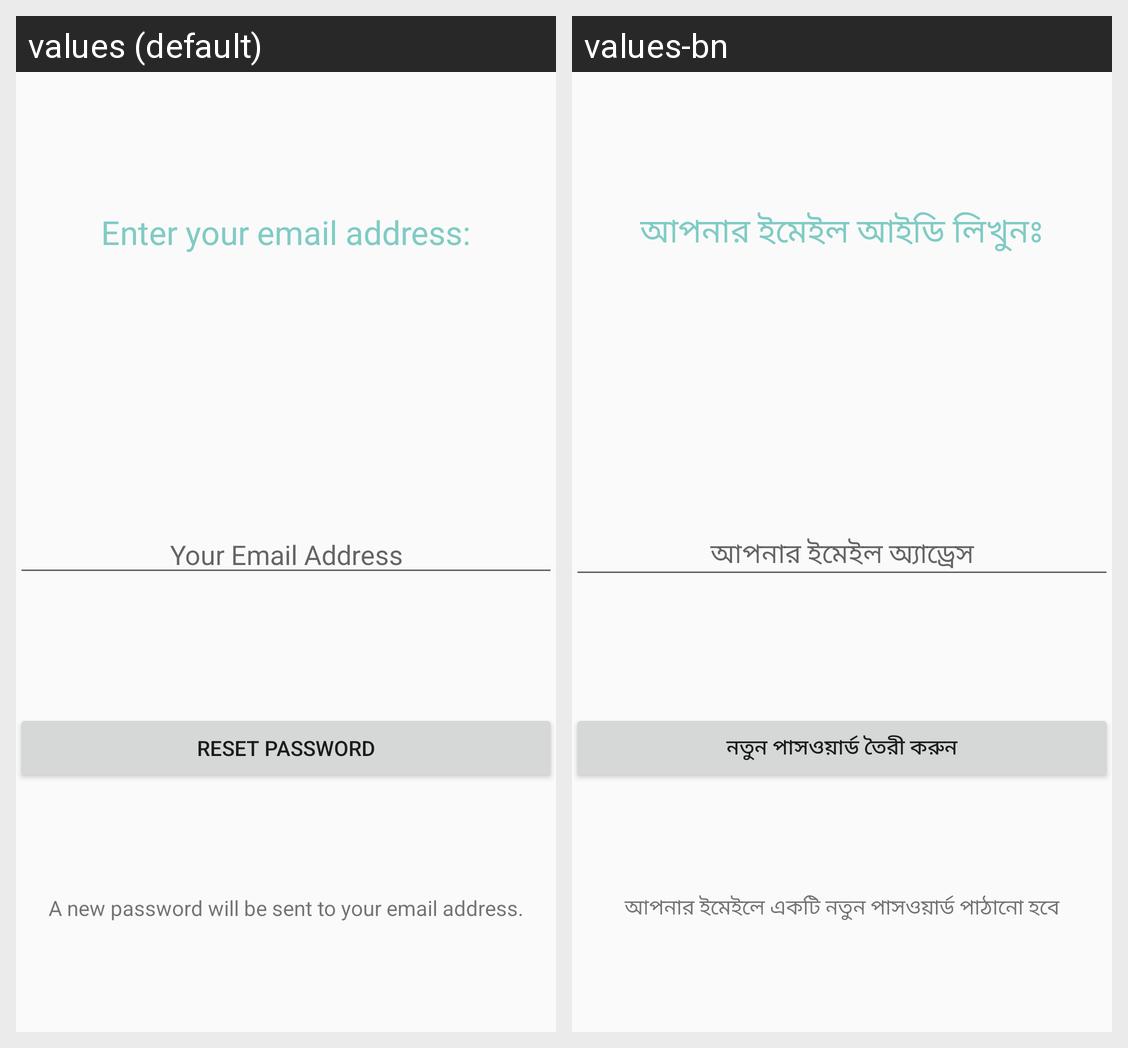

This grid shows one Android layout under two languages. Give, for every string resource on the screen, its name, the default text and each shown locale's text.
Android screen res/layout/activity_forget.xml rendered under 2 locales, left to right: values (default), values-bn. Device: Nexus 5 (rendered at 1080×1920; each locale shown at half size, 540×960, under a caption strip naming it); theme MyMaterialTheme.
Strings drawn on this screen, with the default value and each locale's value (text and hints the layout hard-codes, and strings that could not be matched under every locale, appear in the picture but are not listed):

ForgetTitle
  values: Enter your email address:
  values-bn: আপনার ইমেইল আইডি লিখুনঃ

ForgetEmail
  values: Your Email Address
  values-bn: আপনার ইমেইল অ্যাড্রেস

ForgetReset
  values: Reset Password
  values-bn: নতুন পাসওয়ার্ড তৈরী করুন

ForgetInstruction
  values: A new password will be sent to your email address.
  values-bn: আপনার ইমেইলে একটি নতুন পাসওয়ার্ড পাঠানো হবে
